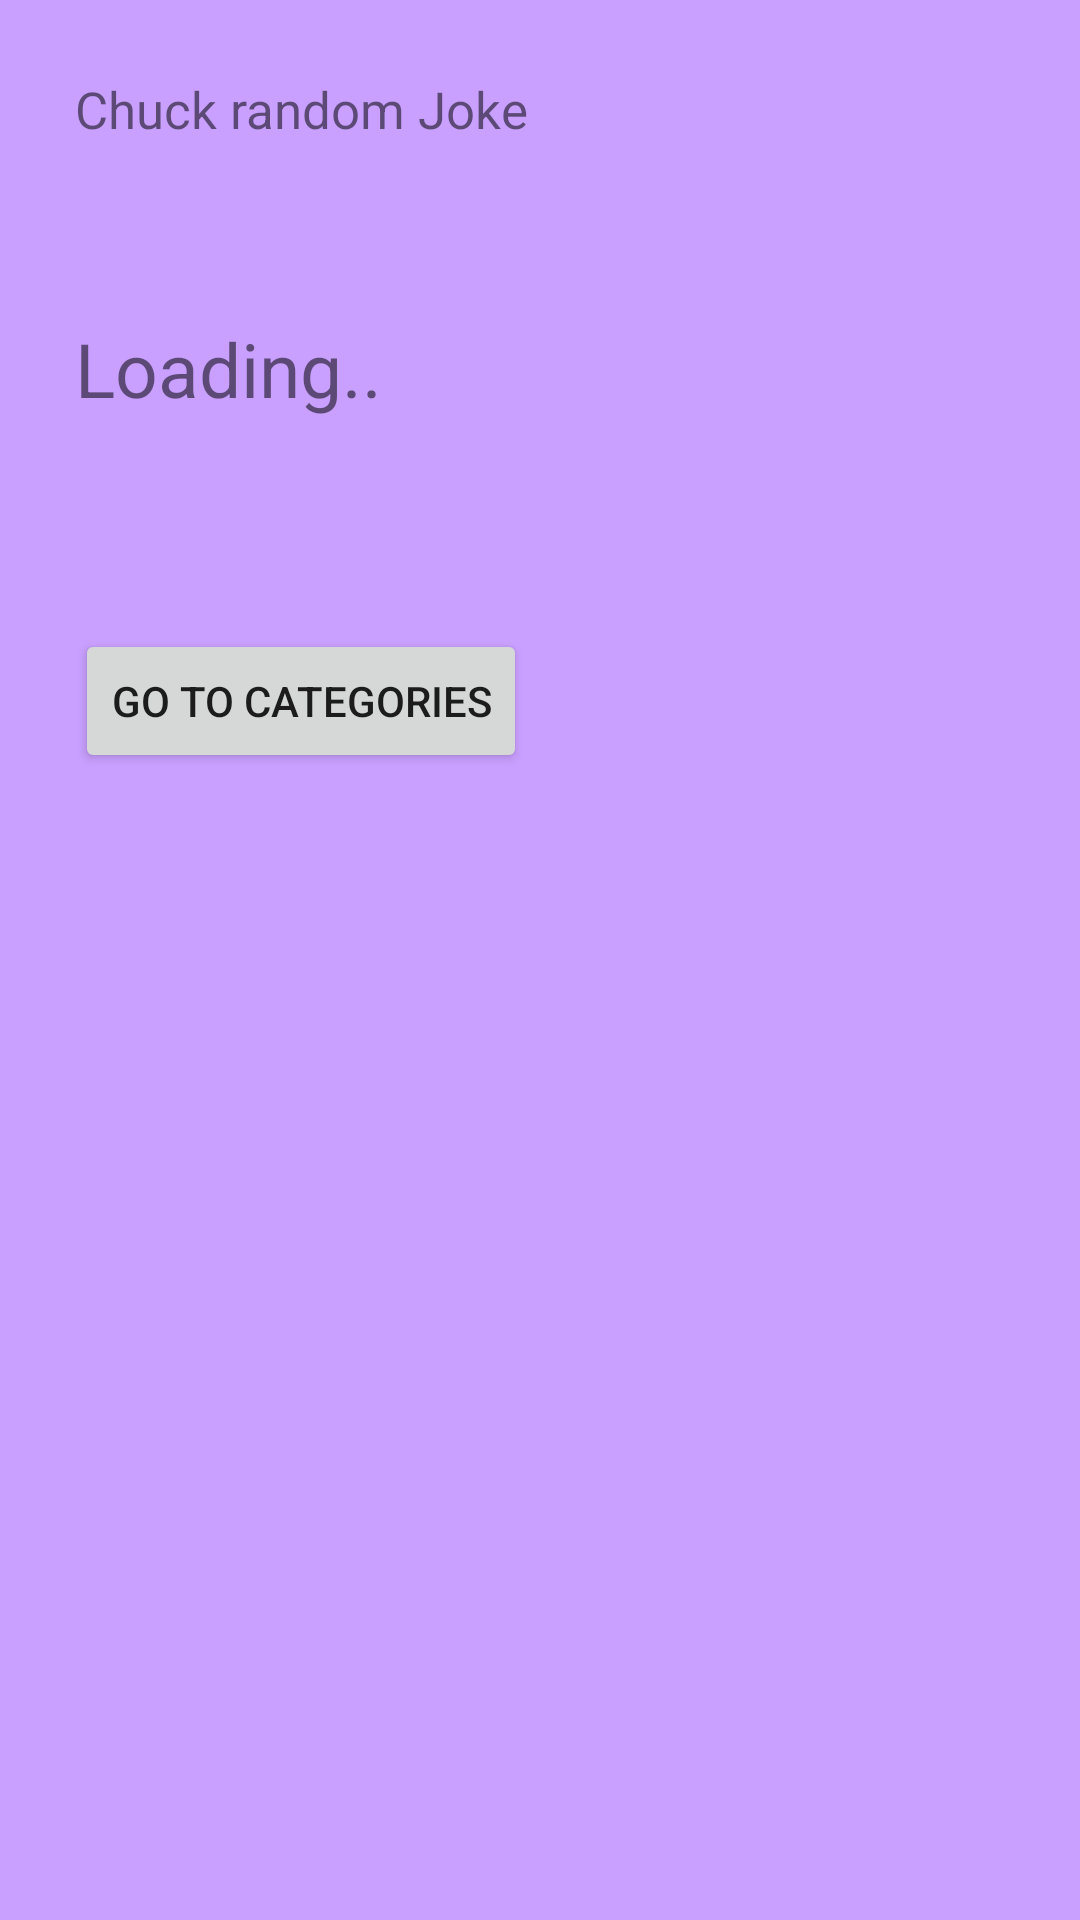

The Android layout XML behind this screen, and the referenced resources:
<!-- AndroidManifest.xml: application theme Theme.PrimerParcialkotlin -->
<!-- res/layout/activity_randomjoke.xml -->
<?xml version="1.0" encoding="utf-8"?>
<androidx.constraintlayout.widget.ConstraintLayout xmlns:android="http://schemas.android.com/apk/res/android"
    xmlns:app="http://schemas.android.com/apk/res-auto"
    xmlns:tools="http://schemas.android.com/tools"
    android:layout_width="match_parent"
    android:layout_height="match_parent"
    android:background="#C9A0FF"
    tools:context=".activity.RandomJokeActivity">

    <Button
        android:id="@+id/buttonNavigate"
        android:layout_width="wrap_content"
        android:layout_height="wrap_content"
        android:layout_marginStart="25dp"
        android:layout_marginTop="70dp"
        android:text="Go to categories"
        android:gravity="center"
        app:layout_constraintStart_toStartOf="parent"
        app:layout_constraintTop_toBottomOf="@+id/textViewJoke" />

    <TextView
        android:id="@+id/textViewJoke"
        android:layout_width="0dp"
        android:layout_height="wrap_content"
        android:layout_marginStart="25dp"
        android:layout_marginTop="106dp"
        android:layout_marginEnd="25dp"
        android:layout_marginBottom="69dp"
        android:text="Loading.."
        android:textSize="25sp"
        app:layout_constraintBottom_toTopOf="@+id/buttonNavigate"
        app:layout_constraintEnd_toEndOf="parent"
        app:layout_constraintStart_toStartOf="parent"
        app:layout_constraintTop_toTopOf="parent" />

    <TextView
        android:id="@+id/textView2"
        android:layout_width="wrap_content"
        android:layout_height="wrap_content"
        android:layout_marginStart="25dp"
        android:layout_marginTop="25dp"
        android:text="Chuck random Joke"
        android:textSize="17sp"
        app:layout_constraintStart_toStartOf="parent"
        app:layout_constraintTop_toTopOf="parent" />

</androidx.constraintlayout.widget.ConstraintLayout>
<!-- resources referenced by this layout -->
<resources>
  <style name="Theme.PrimerParcialkotlin" parent="Theme.MaterialComponents.DayNight.DarkActionBar">
          
          <item name="colorPrimary">@color/purple_500</item>
          <item name="colorPrimaryVariant">@color/purple_700</item>
          <item name="colorOnPrimary">@color/white</item>
          
          <item name="colorSecondary">@color/teal_200</item>
          <item name="colorSecondaryVariant">@color/teal_700</item>
          <item name="colorOnSecondary">@color/black</item>
          
          <item name="android:statusBarColor">?attr/colorPrimaryVariant</item>
          
      </style>
  <!-- not gathered from this repository: default colours our renderer supplied (Android Studio template values) -->
  <color name="purple_500">#FF6200EE</color>
  <color name="purple_700">#FF3700B3</color>
  <color name="teal_200">#FF03DAC5</color>
  <color name="teal_700">#FF018786</color>
  <color name="black">#FF000000</color>
  <color name="white">#FFFFFFFF</color>
</resources>
